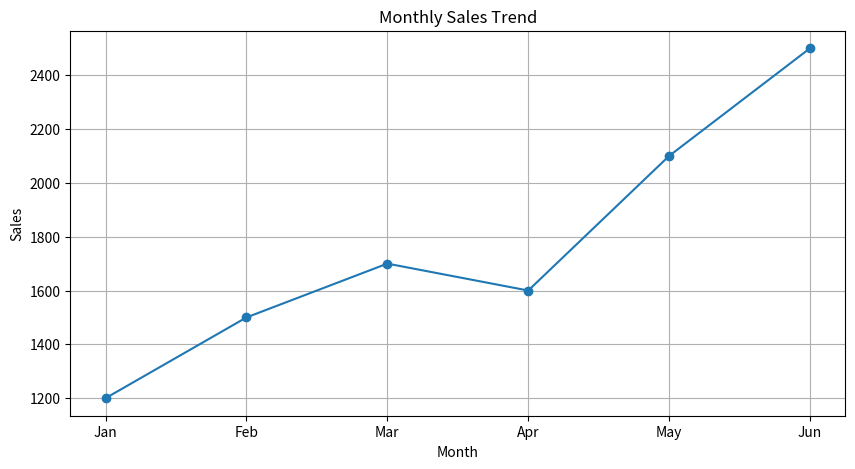

This figure's Python source:
import pandas as pd
import numpy as np
import matplotlib.pyplot as plt

# Sample sales data
data = {
    'Month': ['Jan', 'Feb', 'Mar', 'Apr', 'May', 'Jun'],
    'Sales': [1200, 1500, 1700, 1600, 2100, 2500]
}

df = pd.DataFrame(data)

# Display dataset
print(df)

# Calculate growth
df['Growth'] = df['Sales'].pct_change()

# Plot sales trend
plt.figure(figsize=(10,5))
plt.plot(df['Month'], df['Sales'], marker='o')

plt.title('Monthly Sales Trend')
plt.xlabel('Month')
plt.ylabel('Sales')

plt.grid(True)

print("Average Sales:", np.mean(df['Sales']))

plt.show()
